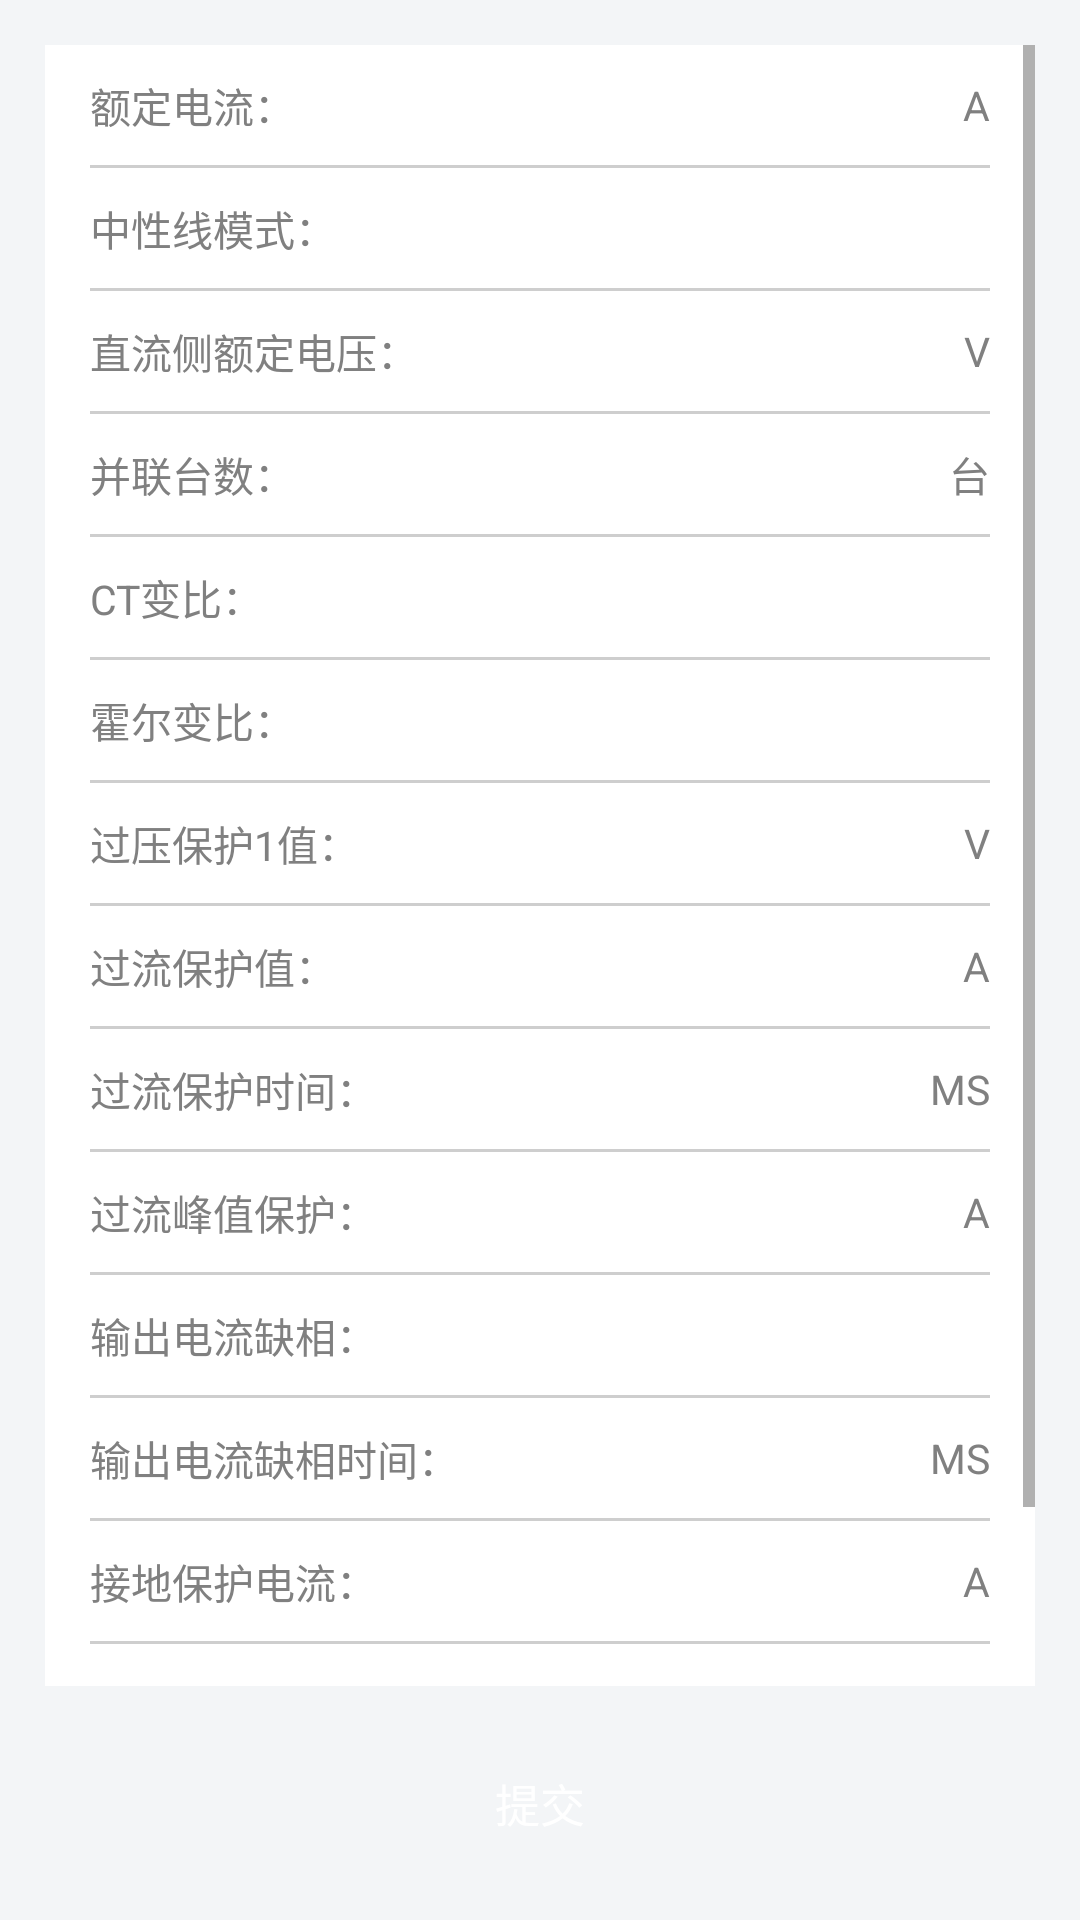

Write the Android layout XML for this screen, with the resource values it uses.
<!-- AndroidManifest.xml: application theme Theme.AppCompat.Light.NoActionBar -->
<!-- res/layout/fragment_yaotiao_data1.xml -->
<?xml version="1.0" encoding="utf-8"?>
<LinearLayout xmlns:android="http://schemas.android.com/apk/res/android"
    android:orientation="vertical" android:layout_width="match_parent"
    android:layout_height="match_parent"
    android:background="@color/mainbackgroud"
    android:padding="@dimen/activity_horizontal_margin">

    <ScrollView
        android:layout_width="match_parent"
        android:layout_height="0dp"
        android:layout_weight="1">
    <LinearLayout
        android:layout_width="match_parent"
        android:layout_height="wrap_content"
        android:orientation="vertical"
        android:background="@color/white"
        android:paddingLeft="@dimen/activity_horizontal_margin"
        android:paddingRight="@dimen/activity_horizontal_margin">

        
        <LinearLayout
            style="@style/WorkInfoLinearLayout">
            <TextView
                style="@style/WorkInfoLeftTextView"
                android:text="@string/yaotiao_eddl"
                />
            <EditText
                android:id="@+id/yaotiao_eddl"
                style="@style/WorkInfoRightEditText_Fudianshu"/>
            <TextView
                style="@style/textDanwei"
                android:text="A"/>
        </LinearLayout>
        <ImageView
            style="@style/Line_horizontal"/>
        
        <LinearLayout
            style="@style/WorkInfoLinearLayout">
            <TextView
                style="@style/WorkInfoLeftTextView"
                android:text="@string/yaotiao_zxxms"
                />
            <EditText
                android:id="@+id/yaotiao_zxxms"
                style="@style/WorkInfoRightEditText"/>
            <TextView
                style="@style/textDanwei"/>
        </LinearLayout>
        <ImageView
            style="@style/Line_horizontal"/>
        
        <LinearLayout
            style="@style/WorkInfoLinearLayout">
            <TextView
                style="@style/WorkInfoLeftTextView"
                android:text="@string/yaotiao_zlceddy"
                />
            <EditText
                android:id="@+id/yaotiao_zlceddy"
                style="@style/WorkInfoRightEditText_Fudianshu"
                android:inputType="number"/>
            <TextView
                style="@style/textDanwei"
                android:text="V"/>
        </LinearLayout>
        <ImageView
            style="@style/Line_horizontal"/>
        
        <LinearLayout
            style="@style/WorkInfoLinearLayout">
            <TextView
                style="@style/WorkInfoLeftTextView"
                android:text="@string/yaotiao_blts"
                />
            <EditText
                android:id="@+id/yaotiao_blts"
                style="@style/WorkInfoRightEditText"/>
            <TextView
                style="@style/textDanwei"
                android:text="台"/>
        </LinearLayout>
        <ImageView
            style="@style/Line_horizontal"/>
        
        <LinearLayout
            style="@style/WorkInfoLinearLayout">
            <TextView
                style="@style/WorkInfoLeftTextView"
                android:text="@string/yaotiao_ctbb"
                />
            <EditText
                android:id="@+id/yaotiao_ctbb"
                style="@style/WorkInfoRightEditText_Fudianshu"
                android:inputType="number"/>
            <TextView
                style="@style/textDanwei"/>
        </LinearLayout>
        <ImageView
            style="@style/Line_horizontal"/>
        
        <LinearLayout
            style="@style/WorkInfoLinearLayout">
            <TextView
                style="@style/WorkInfoLeftTextView"
                android:text="@string/yaotiao_hebb"
                />
            <EditText
                android:id="@+id/yaotiao_hebb"
                style="@style/WorkInfoRightEditText_Fudianshu"
                android:inputType="number"/>
            <TextView
                style="@style/textDanwei"/>
        </LinearLayout>
        <ImageView
            style="@style/Line_horizontal"/>
        
        <LinearLayout
            style="@style/WorkInfoLinearLayout">
            <TextView
                style="@style/WorkInfoLeftTextView"
                android:text="@string/yaotiao_gybh1z"
                />
            <EditText
                android:id="@+id/yaotiao_gybh1z"
                style="@style/WorkInfoRightEditText_Fudianshu"/>
            <TextView
                style="@style/textDanwei"
                android:text="V"/>
        </LinearLayout>
        <ImageView
            style="@style/Line_horizontal"/>
        
        <LinearLayout
            style="@style/WorkInfoLinearLayout">
            <TextView
                style="@style/WorkInfoLeftTextView"
                android:text="@string/yaotiao_glbhz"
                />
            <EditText
                android:id="@+id/yaotiao_glbhz"
                style="@style/WorkInfoRightEditText_Fudianshu"/>
            <TextView
                style="@style/textDanwei"
                android:text="A"/>
        </LinearLayout>
        <ImageView
            style="@style/Line_horizontal"/>
        
        <LinearLayout
            style="@style/WorkInfoLinearLayout">
            <TextView
                style="@style/WorkInfoLeftTextView"
                android:text="@string/yaotiao_glbhsj"
                />
            <EditText
                android:id="@+id/yaotiao_glbhsj"
                style="@style/WorkInfoRightEditText"
                />
            <TextView
                style="@style/textDanwei"
                android:text="MS"/>
        </LinearLayout>
        <ImageView
            style="@style/Line_horizontal"/>
        
        <LinearLayout
            style="@style/WorkInfoLinearLayout">
            <TextView
                style="@style/WorkInfoLeftTextView"
                android:text="@string/yaotiao_glfzbh"
                />
            <EditText
                android:id="@+id/yaotiao_glfzbh"
                style="@style/WorkInfoRightEditText_Fudianshu"
                />
            <TextView
                style="@style/textDanwei"
                android:text="A"/>
        </LinearLayout>
        <ImageView
            style="@style/Line_horizontal"/>
        
        <LinearLayout
            style="@style/WorkInfoLinearLayout">
            <TextView
                style="@style/WorkInfoLeftTextView"
                android:text="@string/yaotiao_scdlqx"
                />
            <EditText
                android:id="@+id/yaotiao_scdlqx"
                style="@style/WorkInfoRightEditText_Fudianshu"
                />
            <TextView
                style="@style/textDanwei"/>
        </LinearLayout>
        <ImageView
            style="@style/Line_horizontal"/>
        
        <LinearLayout
            style="@style/WorkInfoLinearLayout">
            <TextView
                style="@style/WorkInfoLeftTextView"
                android:text="@string/yaotiao_scdlqxsj"
                />
            <EditText
                android:id="@+id/yaotiao_scdlqxsj"
                style="@style/WorkInfoRightEditText"
                />
            <TextView
                style="@style/textDanwei"
                android:text="MS"/>
        </LinearLayout>
        <ImageView
            style="@style/Line_horizontal"/>
        
        <LinearLayout
            style="@style/WorkInfoLinearLayout">
            <TextView
                style="@style/WorkInfoLeftTextView"
                android:text="@string/yaotiao_jdbhdl"
                />
            <EditText
                android:id="@+id/yaotiao_jdbhdl"
                style="@style/WorkInfoRightEditText_Fudianshu"
                />
            <TextView
                style="@style/textDanwei"
                android:text="A"/>
        </LinearLayout>
        <ImageView
            style="@style/Line_horizontal"/>
        
        <LinearLayout
            style="@style/WorkInfoLinearLayout">
            <TextView
                style="@style/WorkInfoLeftTextView"
                android:text="@string/yaotiao_dygybhz"
                />
            <EditText
                android:id="@+id/yaotiao_dygybhz"
                style="@style/WorkInfoRightEditText_Fudianshu"
                />
            <TextView
                style="@style/textDanwei"
                android:text="V"/>
        </LinearLayout>
        <ImageView
            style="@style/Line_horizontal"/>
        
        <LinearLayout
            style="@style/WorkInfoLinearLayout">
            <TextView
                style="@style/WorkInfoLeftTextView"
                android:text="@string/yaotiao_dyqybhz"
                />
            <EditText
                android:id="@+id/yaotiao_dyqybhz"
                style="@style/WorkInfoRightEditText_Fudianshu"
                />
            <TextView
                style="@style/textDanwei"
                android:text="V"/>
        </LinearLayout>
    </LinearLayout>
    </ScrollView>
    <Button
        android:id="@+id/btn_data1commit"
        style="@style/submitButton"/>
</LinearLayout>
<!-- resources referenced by this layout -->
<resources>
  <color name="mainbackgroud">#f3f5f7</color>
  <color name="white">#ffffff</color>
  <dimen name="activity_horizontal_margin">15dp</dimen>
  <string name="yaotiao_blts">并联台数：</string>
  <string name="yaotiao_ctbb">CT变比：</string>
  <string name="yaotiao_dygybhz">单元过压保护值：</string>
  <string name="yaotiao_dyqybhz">单元欠压保护值：</string>
  <string name="yaotiao_eddl">额定电流：</string>
  <string name="yaotiao_glbhsj">过流保护时间：</string>
  <string name="yaotiao_glbhz">过流保护值：</string>
  <string name="yaotiao_glfzbh">过流峰值保护：</string>
  <string name="yaotiao_gybh1z">过压保护1值：</string>
  <string name="yaotiao_hebb">霍尔变比：</string>
  <string name="yaotiao_jdbhdl">接地保护电流：</string>
  <string name="yaotiao_scdlqx">输出电流缺相：</string>
  <string name="yaotiao_scdlqxsj">输出电流缺相时间：</string>
  <string name="yaotiao_zlceddy">直流侧额定电压：</string>
  <string name="yaotiao_zxxms">中性线模式：</string>
  <style name="Line_horizontal">
          <item name="android:layout_width">match_parent</item>
          <item name="android:layout_height">@dimen/dp_1</item>
          <item name="android:src">@color/maintext_hint</item>
      </style>
  <style name="WorkInfoLeftTextView">
          <item name="android:layout_width">wrap_content</item>
          <item name="android:layout_height">@dimen/activity_orderHight</item>
          <item name="android:gravity">center_vertical</item>
          <item name="android:textColor">@color/maintext_title</item>
          <item name="android:textSize">@dimen/info_textSize</item>
      </style>
  <style name="WorkInfoLinearLayout">
          <item name="android:layout_width">match_parent</item>
          <item name="android:layout_height">wrap_content</item>
          <item name="android:gravity">center_vertical</item>
          <item name="android:orientation">horizontal</item>
      </style>
  <style name="WorkInfoRightEditText">
          <item name="android:layout_width">wrap_content</item>
          <item name="android:layout_height">wrap_content</item>
          <item name="android:layout_weight">1</item>
          <item name="android:gravity">right</item>
          <item name="android:textColor">@color/maintext_content</item>
          <item name="android:textSize">@dimen/info_textSize</item>
          <item name="android:textColorHint">@color/maintext_hint</item>
          <item name="android:layout_marginLeft">@dimen/dp_10</item>
          <item name="android:background">@null</item>
          <item name="android:inputType">number</item>
          <item name="android:tag">@string/edittag_wufuhao</item>
      </style>
  <style name="submitButton">
          <item name="android:layout_width">match_parent</item>
          <item name="android:layout_height">wrap_content</item>
          <item name="android:layout_marginTop">@dimen/activity_horizontal_margin</item>
          <item name="android:background">@drawable/text_blue_shape</item>
          <item name="android:text">"提交"</item>
          <item name="android:textColor">@color/white</item>
          <item name="android:textSize">@dimen/dp_15</item>
          <item name="android:onClick">onClick</item>
      </style>
  <style name="textDanwei">
          <item name="android:layout_width">wrap_content</item>
          <item name="android:layout_height">wrap_content</item>
          <item name="android:layout_marginLeft">8dp</item>
          <item name="android:textSize">@dimen/info_textSize</item>
          <item name="android:text">""</item>
          <item name="android:textColor">@color/lightGray</item>
      </style>
  <dimen name="dp_1">1dp</dimen>
  <color name="maintext_hint">#CECECE</color>
  <dimen name="activity_orderHight">40dp</dimen>
  <color name="maintext_title">#808080</color>
  <dimen name="info_textSize">13.5dp</dimen>
  <color name="maintext_content">#555555</color>
  <dimen name="dp_10">10dp</dimen>
  <string name="edittag_wufuhao">wufuhao</string>
  <string name="edittag_fudian">fudian</string>
  <dimen name="dp_15">15dp</dimen>
  <color name="lightGray">#808080</color>
</resources>
